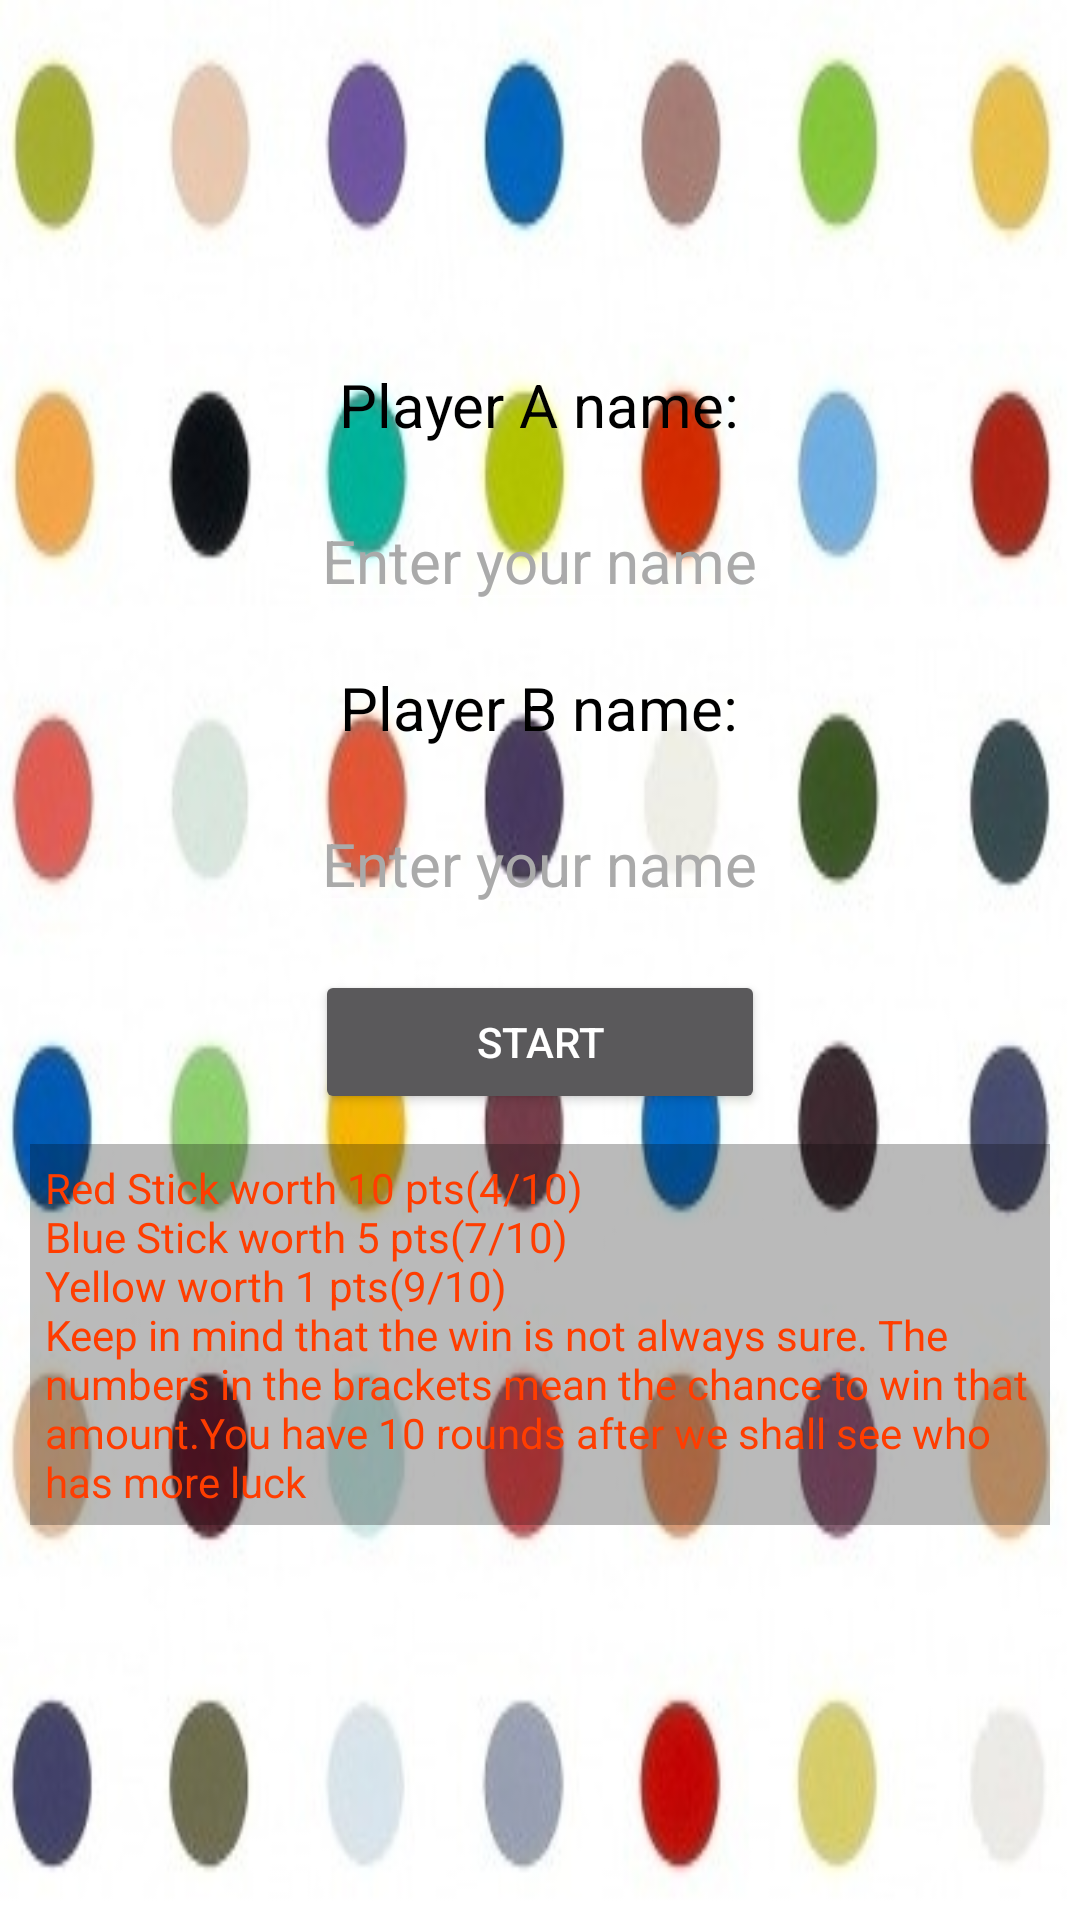

Write the Android layout XML for this screen, with the resource values it uses.
<!-- AndroidManifest.xml: application theme AppTheme -->
<!-- res/layout/activity_main.xml -->
<?xml version="1.0" encoding="utf-8"?>
    <LinearLayout xmlns:android="http://schemas.android.com/apk/res/android"
        android:layout_width="match_parent"
        android:layout_height="match_parent"
        android:layout_centerHorizontal="true"
        android:layout_centerVertical="true"
        android:gravity="center"
        android:orientation="vertical"
        android:background="@drawable/backg">

        <TextView
            style="@style/first"
            android:gravity="center_horizontal"
            android:text="@string/PlayerA" />

        <EditText
            android:id="@+id/playerA"
            style="@style/first"
            android:hint="@string/hint" />

        <TextView
            style="@style/first"
            android:gravity="center_horizontal"
            android:text="@string/PlayerB" />

        <EditText
            android:id="@+id/playerB"
            style="@style/first"
            android:hint="@string/hint" />

        <Button
            android:id="@+id/send"
            android:layout_width="150dp"
            android:layout_height="wrap_content"
            android:text="@string/start" />

        <TextView
            android:id="@+id/check"
            style="@style/details"
            android:text="@string/rules" />

    </LinearLayout>
<!-- resources referenced by this layout -->
<resources>
  <!-- drawable backg: png bitmap (drawable, 159911 bytes) -->
  <string name="PlayerA">Player A name: </string>
  <string name="PlayerB">Player B name:</string>
  <string name="hint">Enter your name</string>
  <string name="rules">Red Stick worth 10 pts(4/10)\nBlue Stick worth 5 pts(7/10)\nYellow worth 1 pts(9/10)\nKeep in mind that the win is not always sure.
      The numbers in the brackets mean the chance to win that amount.You have 10 rounds after we shall see who has more luck</string>
  <string name="start">Start</string>
  <style name="details">
          <item name="android:layout_width">match_parent</item>
          <item name="android:layout_height">wrap_content</item>
          <item name="android:layout_margin">10dp</item>
          <item name="android:padding">5dp</item>
          <item name="android:background">#45000000</item>
          <item name="android:textColor">#FF3D00</item>
      </style>
  <style name="first">
          <item name="android:layout_width">wrap_content</item>
          <item name="android:layout_height">wrap_content</item>
          <item name="android:textSize">20sp</item>
          <item name="android:textColor">#000000</item>
          <item name="android:layout_marginBottom">15dp</item>
          <item name="android:textColorHint">#AAAAAA</item>
      </style>
  <style name="AppTheme" parent="Theme.AppCompat.NoActionBar">
          
          <item name="colorPrimary">@color/colorPrimary</item>
          <item name="colorPrimaryDark">@color/colorPrimaryDark</item>
          <item name="colorAccent">@color/colorAccent</item>
      </style>
  <color name="colorPrimary">#e64a19</color>
  <color name="colorPrimaryDark">#e65100</color>
  <color name="colorAccent">#FF4081</color>
</resources>
